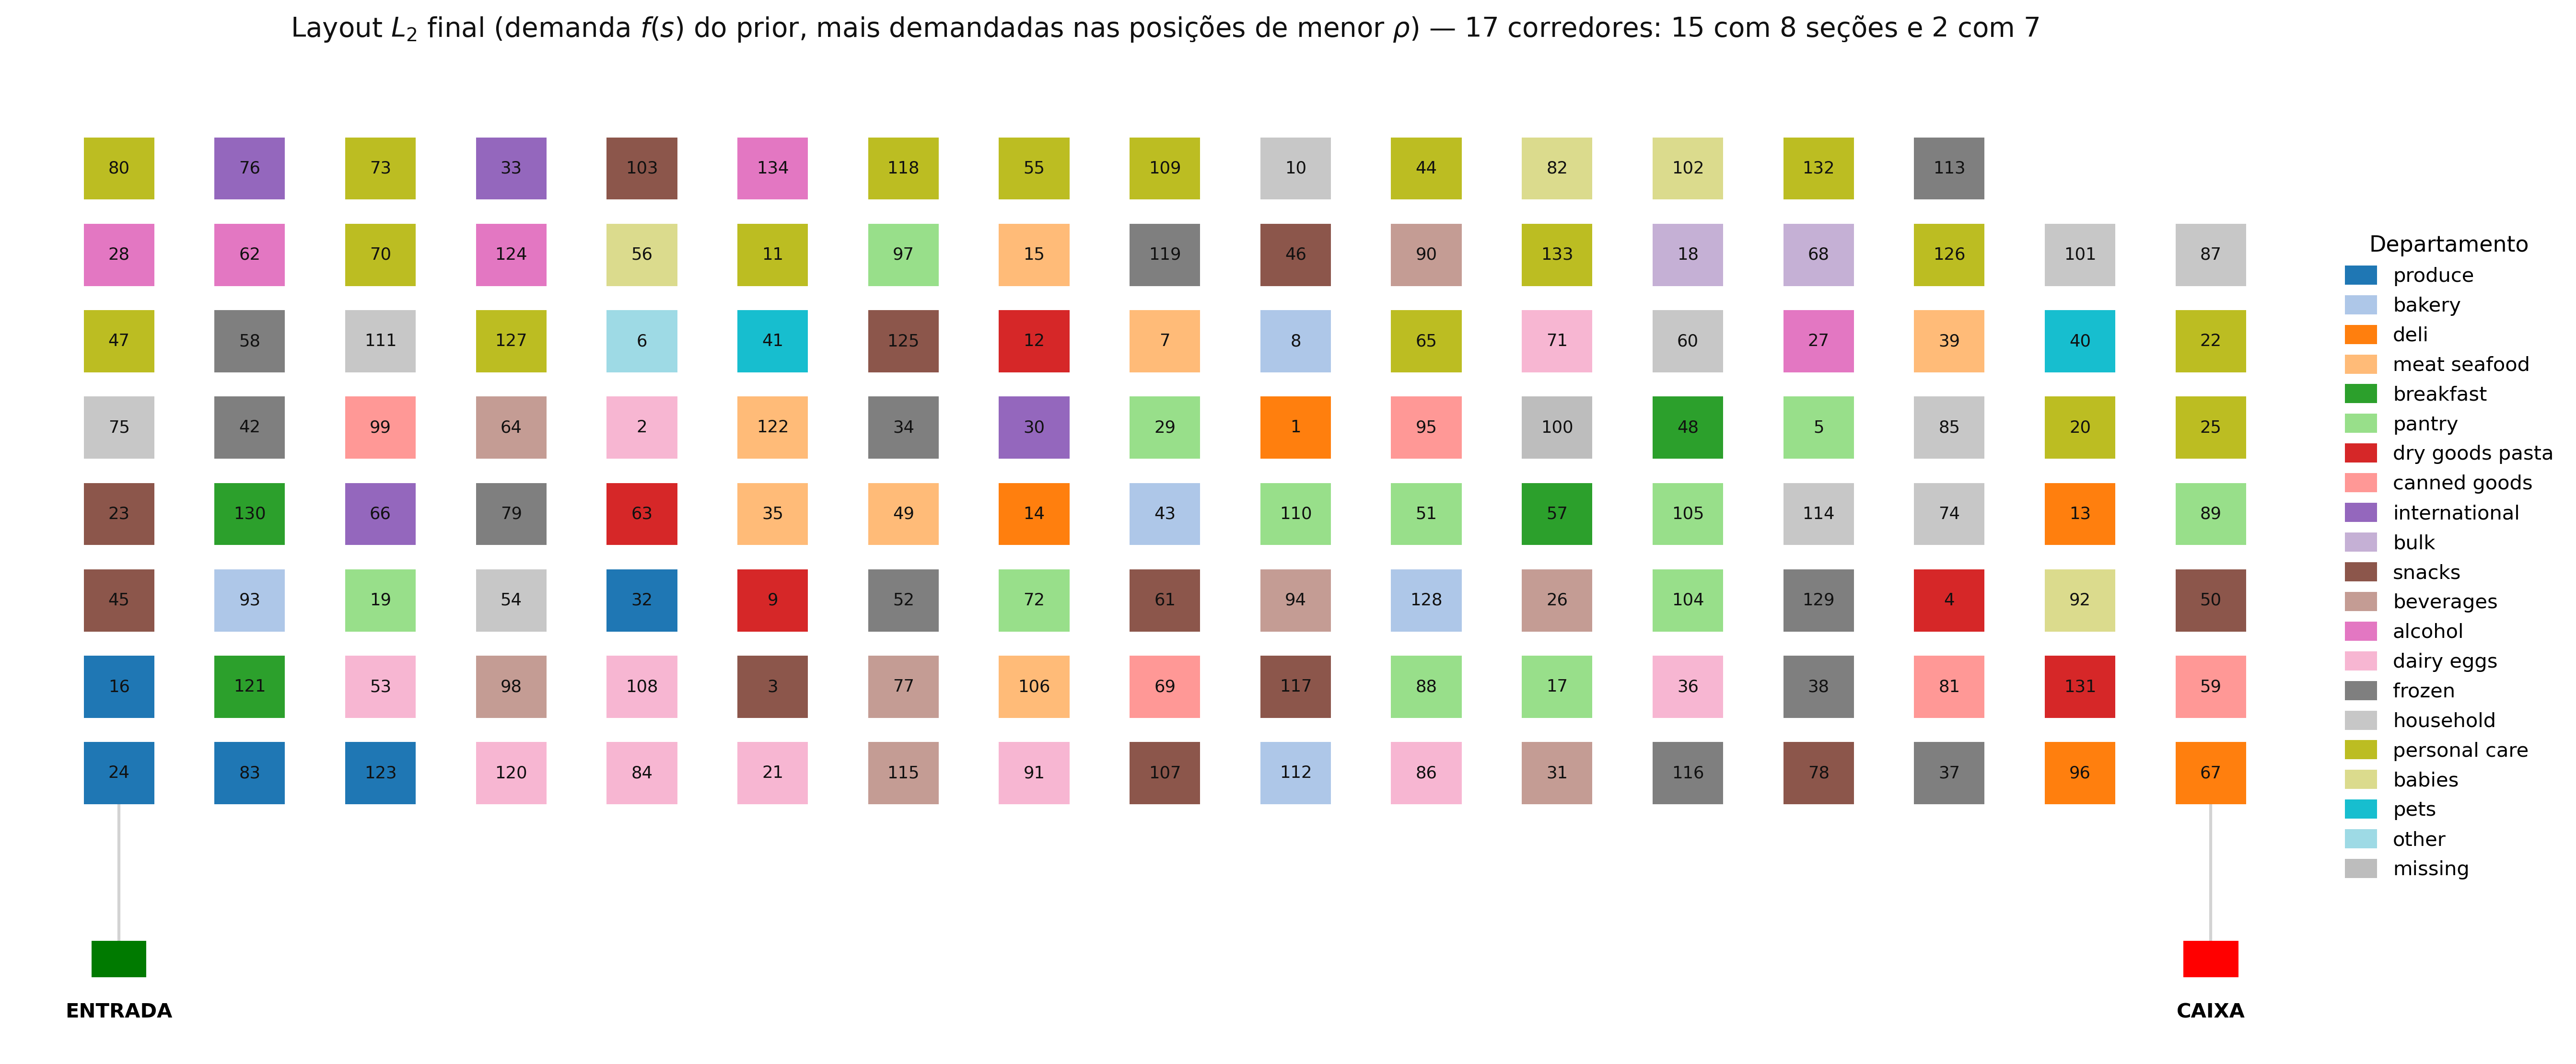

The data file committed next to this chart (first rows):
aisle_id, aisle, department_id, department, corredor, posicao_na_frente
24, fresh fruits, 4, produce, 1, 1
16, fresh herbs, 4, produce, 1, 2
45, candy chocolate, 19, snacks, 1, 3
23, popcorn jerky, 19, snacks, 1, 4
75, laundry, 17, household, 1, 5
47, vitamins supplements, 11, personal care, 1, 6
28, red wines, 5, alcohol, 1, 7
80, deodorants, 11, personal care, 1, 8
83, fresh vegetables, 4, produce, 2, 1
121, cereal, 14, breakfast, 2, 2
93, breakfast bakery, 3, bakery, 2, 3
130, hot cereal pancake mixes, 14, breakfast, 2, 4
42, frozen vegan vegetarian, 1, frozen, 2, 5
58, frozen breads doughs, 1, frozen, 2, 6
62, white wines, 5, alcohol, 2, 7
76, indian foods, 6, international, 2, 8
123, packaged vegetables fruits, 4, produce, 3, 1
53, cream, 16, dairy eggs, 3, 2
19, oils vinegars, 13, pantry, 3, 3
66, asian foods, 6, international, 3, 4
99, canned fruit applesauce, 15, canned goods, 3, 5
111, plates bowls cups flatware, 17, household, 3, 6
70, digestion, 11, personal care, 3, 7
73, facial care, 11, personal care, 3, 8
120, yogurt, 16, dairy eggs, 4, 1
98, juice nectars, 7, beverages, 4, 2
54, paper goods, 17, household, 4, 3
79, frozen pizza, 1, frozen, 4, 4
64, energy sports drinks, 7, beverages, 4, 5
127, body lotions soap, 11, personal care, 4, 6
124, spirits, 5, alcohol, 4, 7
33, kosher foods, 6, international, 4, 8
84, milk, 16, dairy eggs, 5, 1
108, other creams cheeses, 16, dairy eggs, 5, 2
32, packaged produce, 4, produce, 5, 3
63, grains rice dried goods, 9, dry goods pasta, 5, 4
2, specialty cheeses, 16, dairy eggs, 5, 5
6, other, 2, other, 5, 6
56, diapers wipes, 18, babies, 5, 7
103, ice cream toppings, 19, snacks, 5, 8
21, packaged cheese, 16, dairy eggs, 6, 1
3, energy granola bars, 19, snacks, 6, 2
9, pasta sauce, 9, dry goods pasta, 6, 3
35, poultry counter, 12, meat seafood, 6, 4
122, meat counter, 12, meat seafood, 6, 5
41, cat food care, 8, pets, 6, 6
11, cold flu allergy, 11, personal care, 6, 7
134, specialty wines champagnes, 5, alcohol, 6, 8
115, water seltzer sparkling water, 7, beverages, 7, 1
77, soft drinks, 7, beverages, 7, 2
52, frozen breakfast, 1, frozen, 7, 3
49, packaged poultry, 12, meat seafood, 7, 4
34, frozen meat seafood, 1, frozen, 7, 5
125, trail mix snack mix, 19, snacks, 7, 6
97, baking supplies decor, 13, pantry, 7, 7
118, first aid, 11, personal care, 7, 8
91, soy lactosefree, 16, dairy eggs, 8, 1
106, hot dogs bacon sausage, 12, meat seafood, 8, 2
72, condiments, 13, pantry, 8, 3
14, tofu meat alternatives, 20, deli, 8, 4
... 74 more rows
